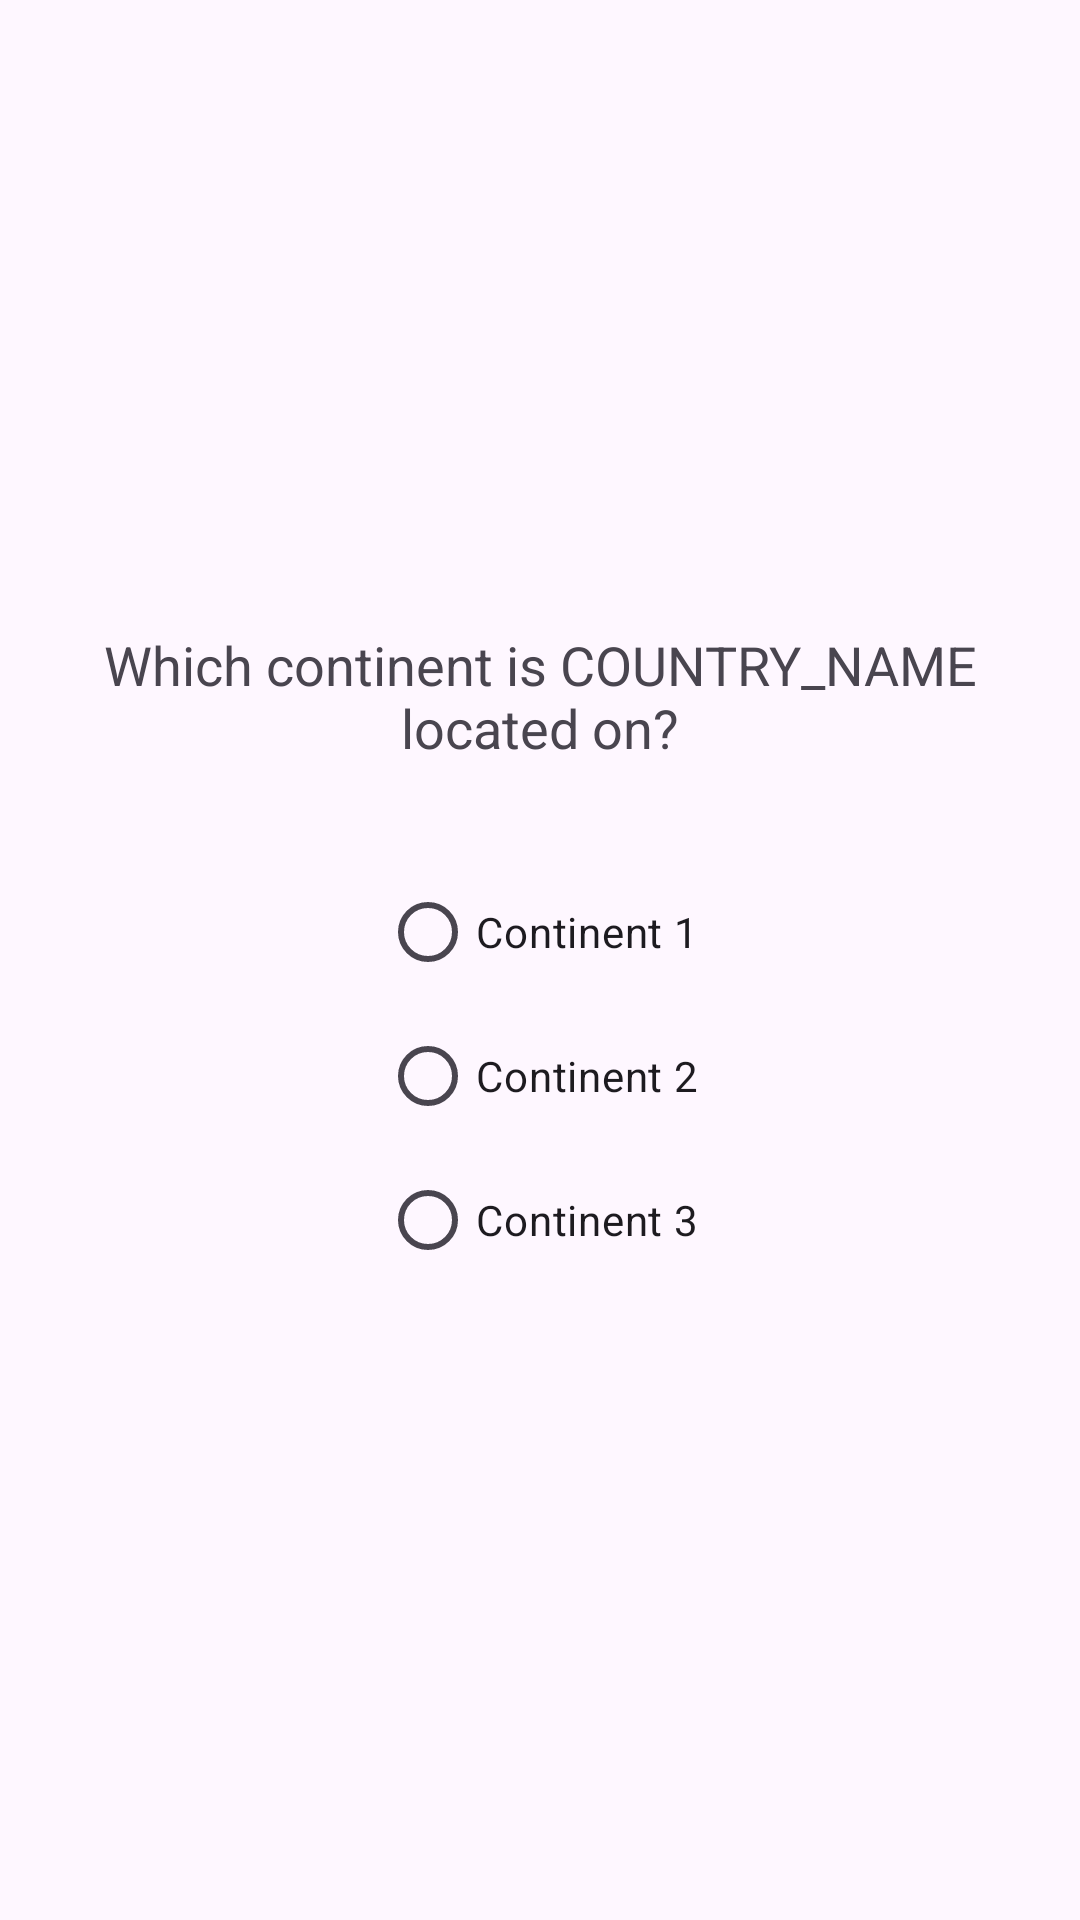

Produce the Android XML layout that renders to this screen, including the resource entries it uses.
<!-- AndroidManifest.xml: application theme Theme.Proj4CountryQuiz -->
<!-- res/layout/fragment_question.xml -->
<?xml version="1.0" encoding="utf-8"?>
<LinearLayout xmlns:android="http://schemas.android.com/apk/res/android"
    android:orientation="vertical"
    android:layout_width="match_parent"
    android:layout_height="match_parent"
    android:padding="24dp"
    android:gravity="center">

    <TextView
        android:id="@+id/questionText"
        android:layout_width="wrap_content"
        android:layout_height="wrap_content"
        android:text="Which continent is COUNTRY_NAME located on?"
        android:textSize="18sp"
        android:textAlignment="center"
        android:paddingBottom="32dp" />

    <RadioGroup
        android:id="@+id/answerGroup"
        android:layout_width="wrap_content"
        android:layout_height="wrap_content"
        android:orientation="vertical">

        <RadioButton
            android:id="@+id/option1"
            android:layout_width="wrap_content"
            android:layout_height="wrap_content"
            android:text="Continent 1" />

        <RadioButton
            android:id="@+id/option2"
            android:layout_width="wrap_content"
            android:layout_height="wrap_content"
            android:text="Continent 2" />

        <RadioButton
            android:id="@+id/option3"
            android:layout_width="wrap_content"
            android:layout_height="wrap_content"
            android:text="Continent 3" />
    </RadioGroup>
</LinearLayout>
<!-- resources referenced by this layout -->
<resources>
  <style name="Theme.Proj4CountryQuiz" parent="Base.Theme.Proj4CountryQuiz" />
  <style name="Base.Theme.Proj4CountryQuiz" parent="Theme.Material3.DayNight.NoActionBar">
          
          
      </style>
</resources>
